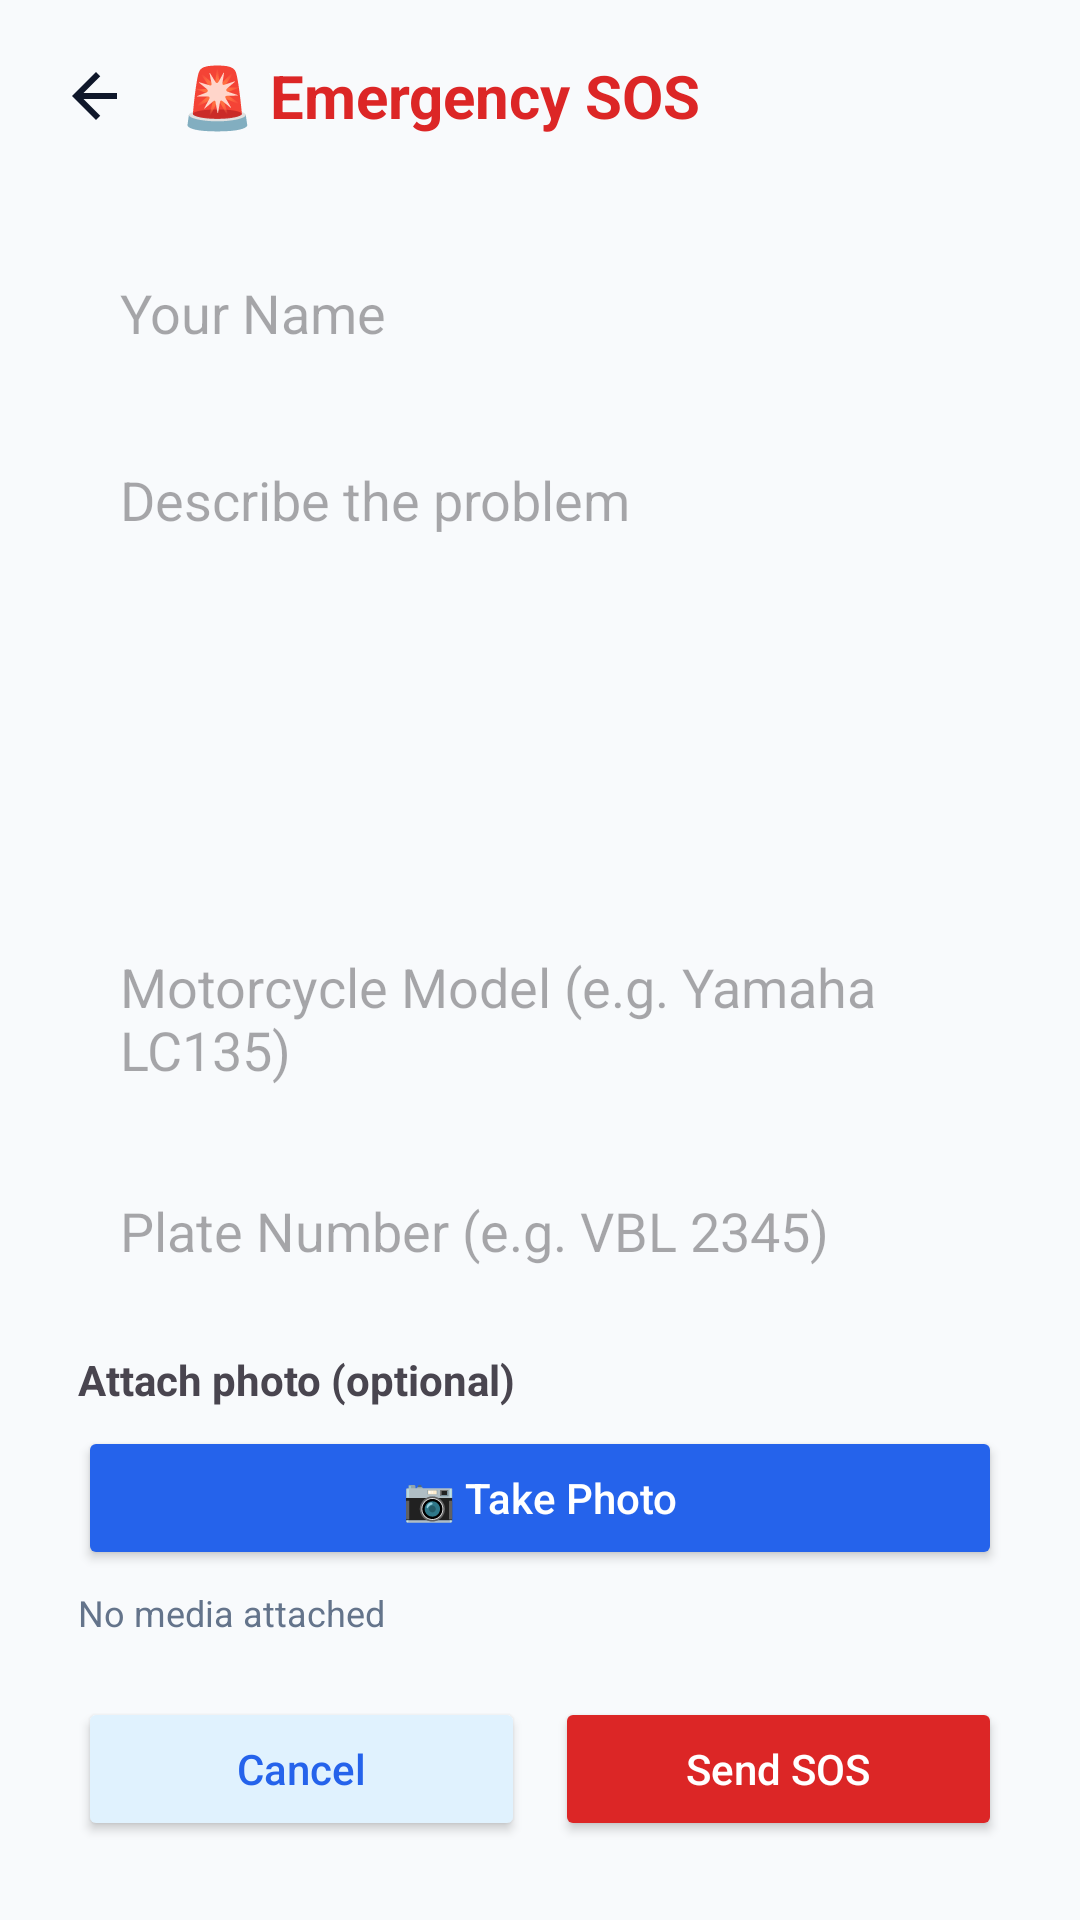

Produce the Android XML layout that renders to this screen, including the resource entries it uses.
<!-- AndroidManifest.xml: application theme Theme.ResQRide -->
<!-- res/layout/dialog_sos_form.xml -->
<?xml version="1.0" encoding="utf-8"?>
<androidx.core.widget.NestedScrollView
    xmlns:android="http://schemas.android.com/apk/res/android"
    android:layout_width="match_parent"
    android:layout_height="wrap_content"
    android:fillViewport="true"
    android:background="#F8FAFC">

    <LinearLayout
        android:orientation="vertical"
        android:padding="12dp"
        android:layout_width="match_parent"
        android:layout_height="wrap_content">

        
        <LinearLayout
            android:orientation="horizontal"
            android:gravity="center_vertical"
            android:layout_width="match_parent"
            android:layout_height="wrap_content"
            android:layout_marginBottom="12dp">

            <ImageButton
                android:id="@+id/btnBack"
                android:src="@drawable/ic_back"
                android:background="?attr/selectableItemBackgroundBorderless"
                android:contentDescription="Back"
                android:padding="8dp"
                android:layout_width="40dp"
                android:layout_height="40dp"/>

            <TextView
                android:text="🚨 Emergency SOS"
                android:textSize="20sp"
                android:textStyle="bold"
                android:textColor="#DC2626"
                android:layout_marginStart="8dp"
                android:layout_width="wrap_content"
                android:layout_height="wrap_content"/>
        </LinearLayout>

        
        <LinearLayout
            android:orientation="vertical"
            android:padding="14dp"
            android:background="@drawable/bg_card_rounded"
            android:layout_width="match_parent"
            android:layout_height="wrap_content">

            
            <EditText
                android:id="@+id/edtName"
                android:hint="Your Name"
                android:background="@drawable/bg_input"
                android:padding="14dp"
                android:layout_width="match_parent"
                android:layout_height="wrap_content"/>

            
            <EditText
                android:id="@+id/edtProblem"
                android:hint="Describe the problem"
                android:minLines="3"
                android:gravity="top"
                android:background="@drawable/bg_input"
                android:padding="14dp"
                android:layout_marginTop="10dp"
                android:layout_width="match_parent"
                android:layout_height="wrap_content"/>

            
            <Spinner
                android:id="@+id/spinnerVehicle"
                android:layout_marginTop="12dp"
                android:background="@drawable/bg_input"
                android:layout_width="match_parent"
                android:layout_height="48dp"/>

            
            <EditText
                android:id="@+id/edtVehicleModel"
                android:hint="Motorcycle Model (e.g. Yamaha LC135)"
                android:background="@drawable/bg_input"
                android:padding="14dp"
                android:layout_marginTop="8dp"
                android:layout_width="match_parent"
                android:layout_height="wrap_content"/>

            <EditText
                android:id="@+id/edtPlate"
                android:hint="Plate Number (e.g. VBL 2345)"
                android:background="@drawable/bg_input"
                android:padding="14dp"
                android:layout_marginTop="8dp"
                android:layout_width="match_parent"
                android:layout_height="wrap_content"/>

            
            <TextView
                android:text="Attach photo (optional)"
                android:textStyle="bold"
                android:layout_marginTop="14dp"
                android:layout_width="wrap_content"
                android:layout_height="wrap_content"/>

            <Button
                android:id="@+id/btnTakePhoto"
                android:text="📷 Take Photo"
                android:textAllCaps="false"
                android:textColor="#FFFFFF"
                android:backgroundTint="#2563EB"
                android:layout_marginTop="6dp"
                android:layout_width="match_parent"
                android:layout_height="48dp"/>

            <TextView
                android:id="@+id/txtMediaStatus"
                android:text="No media attached"
                android:textSize="12sp"
                android:textColor="#64748B"
                android:layout_marginTop="6dp"
                android:layout_width="wrap_content"
                android:layout_height="wrap_content"/>

            
            <LinearLayout
                android:orientation="horizontal"
                android:layout_marginTop="20dp"
                android:layout_width="match_parent"
                android:layout_height="wrap_content">

                <Button
                    android:id="@+id/btnCancel"
                    android:text="Cancel"
                    android:textAllCaps="false"
                    android:textColor="#2563EB"
                    android:backgroundTint="#E0F2FE"
                    android:layout_weight="1"
                    android:layout_width="0dp"
                    android:layout_height="48dp"/>

                <Button
                    android:id="@+id/btnSubmitSOS"
                    android:text="Send SOS"
                    android:textAllCaps="false"
                    android:textColor="#FFFFFF"
                    android:backgroundTint="#DC2626"
                    android:layout_marginStart="10dp"
                    android:layout_weight="1"
                    android:layout_width="0dp"
                    android:layout_height="48dp"/>
            </LinearLayout>

        </LinearLayout>

    </LinearLayout>
</androidx.core.widget.NestedScrollView>
<!-- resources referenced by this layout -->
<resources>
  <!-- drawable ic_back (drawable) -->
  <vector xmlns:android="http://schemas.android.com/apk/res/android"
      android:width="24dp"
      android:height="24dp"
      android:viewportWidth="24"
      android:viewportHeight="24">
      <path
          android:fillColor="#0F172A"
          android:pathData="M19,11H7.83l5.59-5.59L12,4l-8,8 8,8 1.41-1.41L7.83,13H19v-2z"/>
  </vector>
  <style name="Theme.ResQRide" parent="Theme.Material3.DayNight.NoActionBar">
  
          <item name="android:windowAnimationStyle">
              @style/AppAnimation
          </item>
  
          
          <item name="colorPrimary">@color/primaryColor</item>
          <item name="colorOnPrimary">@android:color/white</item>
  
          
          <item name="colorSecondary">@color/secondaryColor</item>
          <item name="colorOnSecondary">@android:color/white</item>
  
          
          <item name="colorTertiary">@color/primaryColor</item>
  
      </style>
  <style name="AppAnimation">
          <item name="android:activityOpenEnterAnimation">
              @anim/fade_in
          </item>
          <item name="android:activityOpenExitAnimation">
              @anim/fade_out
          </item>
          <item name="android:activityCloseEnterAnimation">
              @anim/fade_in
          </item>
          <item name="android:activityCloseExitAnimation">
              @anim/fade_out
          </item>
      </style>
  <color name="primaryColor">#0EA5E9</color>
  <color name="secondaryColor">#DC2626</color>
</resources>
